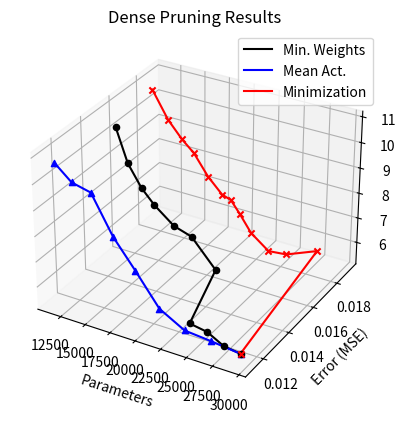
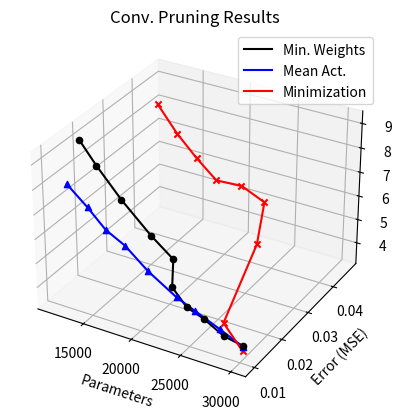
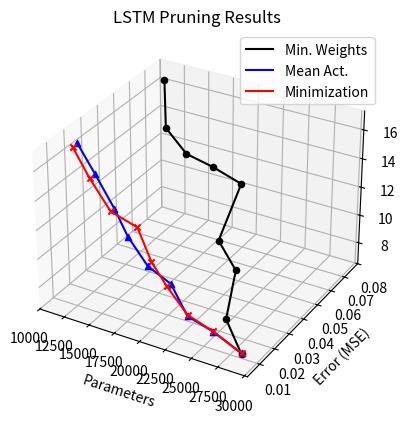

The script that saved these images, in order:
# %%
import numpy as np
import matplotlib.pyplot as plt

# %%
fig = plt.figure()
ax = fig.add_subplot(projection='3d')

# Dense Min. Weights
params = [29313, 27729, 26145, 24561, 22757, 20358, 18600, 16608, 15332, 13971, 12812]
mse = [0.01131, 0.01131, 0.01131, 0.01123, 0.01455, 0.01455, 0.01455, 0.01459, 0.01459, 0.01459, 0.01459]
# rt = [7.443, 7.555, 7.781, 8.725, 6.360, 7.405, 7.626, 8.200, 8.726, 9.550, 10.827]
rt = [5.505, 5.591, 5.942, 6.112, 6.360, 7.405, 7.626, 8.200, 8.726, 9.550, 10.827]

count = 0
ax.plot(params, mse, rt, color='k', label='Min. Weights')
for p, err, rt in zip(params, mse, rt):
    ax.scatter(p, err, rt, marker='o', color='k')
    print(f"    {count} & {p} & {err} & {rt} \\\\ \\hline")
    count += 1

# Dense Mean Activations
params = [29313, 26540, 23967, 21525, 19214, 17092, 15007, 13129, 11444]
mse = [0.01131, 0.01131, 0.01131, 0.01131, 0.01131, 0.01131, 0.01131, 0.01131, 0.01131]
rt = [5.501, 5.626, 5.716, 6.262, 7.468, 8.522, 9.969, 10.145, 10.711]

count = 0
ax.plot(params, mse, rt, color='b', label='Mean Act.')
for p, err, rt in zip(params, mse, rt):
    ax.scatter(p, err, rt, marker='^', color='b')
    print(f"    {count} & {p} & {err} & {rt} \\\\ \\hline")
    count += 1

# Dense Minimization
params = [29313, 27351, 25277, 23668, 21867, 20710, 19775, 18869, 17430, 15982, 14748, 13322, 11728]
mse = [0.01131, 0.01909, 0.01822, 0.01806, 0.01806, 0.01806, 0.01806, 0.01806, 0.01805, 0.01805, 0.01805, 0.01805, 0.01805]
rt = [5.509, 5.522, 5.545, 5.567, 6.105, 6.747, 7.215, 7.339, 7.916, 8.703, 9.130, 9.762, 10.790]

count = 0
ax.plot(params, mse, rt, color='r', label='Minimization')
for p, err, rt in zip(params, mse, rt):
    ax.scatter(p, err, rt, marker='x', color='r')
    print(f"    {count} & {p} & {err} & {rt} \\\\ \\hline")
    count += 1

ax.set_xlabel('Parameters')
ax.set_ylabel('Error (MSE)')
ax.set_zlabel('RT')
ax.set_title("Dense Pruning Results")
ax.legend()

plt.savefig("dense_pruning_results.png")

# %%
fig = plt.figure()
ax = fig.add_subplot(projection='3d')

# Conv Min. Weights
params = [30081, 28305, 26529, 24753, 22977, 21201, 18724, 15717, 13149, 11496]
mse = [0.01067, 0.01032, 0.00953, 0.00981, 0.01097, 0.01735, 0.01804, 0.01804, 0.01813, 0.01796]
rt = [3.737, 3.941, 4.515, 4.731, 5.189, 5.431, 6.036, 7.147, 8.239, 9.100]

count = 0
ax.plot(params, mse, rt, color='k', label='Min. Weights')
for p, err, rt in zip(params, mse, rt):
    ax.scatter(p, err, rt, marker='o', color='k')
    print(f"    {count} & {p} & {err} & {rt} \\\\ \\hline")
    count += 1

# Conv Mean Activations
params = [30081, 27815, 25348, 23588, 20701, 18467, 16575, 14721, 12622]
mse = [0.01067, 0.01059, 0.01068, 0.01038, 0.01043, 0.01025, 0.01003, 0.01020, 0.01022]
rt = [3.704, 4.136, 4.549, 4.918, 5.624, 6.402, 6.846, 7.509, 8.206]

count = 0
ax.plot(params, mse, rt, color='b', label='Mean Act.')
for p, err, rt in zip(params, mse, rt):
    ax.scatter(p, err, rt, marker='^', color='b')
    print(f"    {count} & {p} & {err} & {rt} \\\\ \\hline")
    count += 1

# Conv Minimization
params = [30081, 27244, 24385, 22403, 20271, 18516, 16195, 14472, 12384]
mse = [0.01067, 0.01400, 0.03651, 0.04666, 0.04543, 0.04211, 0.04289, 0.04161, 0.04166]
rt = [3.505, 3.926, 4.424, 4.967, 5.560, 5.917, 6.524, 7.497, 8.505]

count = 0
ax.plot(params, mse, rt, color='r', label='Minimization')
for p, err, rt in zip(params, mse, rt):
    ax.scatter(p, err, rt, marker='x', color='r')
    print(f"    {count} & {p} & {err} & {rt} \\\\ \\hline")
    count += 1

ax.set_xlabel('Parameters')
ax.set_ylabel('Error (MSE)')
ax.set_zlabel('RT')
ax.set_title("Conv. Pruning Results")
ax.legend()

plt.savefig("conv_pruning_results.png")

# %%
fig = plt.figure()
ax = fig.add_subplot(projection='3d')

# LSTM Min. Weights
params = [28981, 26321, 23789, 21385, 19109, 16961, 14941, 13049, 11285]
mse = [0.00711, 0.01533, 0.03911, 0.04389, 0.07513, 0.06982, 0.06532, 0.06397, 0.07459]
rt = [7.157, 8.126, 8.593, 9.737, 10.462, 11.738, 12.675, 14.281, 16.443]

count = 0
ax.plot(params, mse, rt, color='k', label='Min. Weights')
for p, err, rt in zip(params, mse, rt):
    ax.scatter(p, err, rt, marker='o', color='k')
    print(f"    {count} & {p} & {err} & {rt} \\\\ \\hline")
    count += 1

# LSTM Mean Activations
params = [28981, 26321, 23789, 21385, 19109, 16961, 14941, 13049, 11285]
mse = [0.00711, 0.00712, 0.00767, 0.01305, 0.01332, 0.01485, 0.01926, 0.01975, 0.02015]
rt = [7.228, 8.110, 8.547, 9.699, 10.409, 11.836, 12.944, 14.859, 16.583]

count = 0
ax.plot(params, mse, rt, color='b', label='Mean Act.')
for p, err, rt in zip(params, mse, rt):
    ax.scatter(p, err, rt, marker='^', color='b')
    print(f"    {count} & {p} & {err} & {rt} \\\\ \\hline")
    count += 1

# LSTM Minimization
params = [28981, 26321, 23789, 21385, 19109, 16961, 14941, 13049, 11285]
mse = [0.00711, 0.00697, 0.00768, 0.01043, 0.01553, 0.02066, 0.01705, 0.01640, 0.01729]
rt = [7.233, 8.147, 8.642, 9.799, 10.499, 11.935, 12.952, 14.892, 16.604]

count = 0
ax.plot(params, mse, rt, color='r', label='Minimization')
for p, err, rt in zip(params, mse, rt):
    ax.scatter(p, err, rt, marker='x', color='r')
    print(f"    {count} & {p} & {err} & {rt} \\\\ \\hline")
    count += 1

ax.set_xlabel('Parameters')
ax.set_ylabel('Error (MSE)')
ax.set_zlabel('RT')
ax.set_title("LSTM Pruning Results")
ax.legend()

plt.savefig("lstm_pruning_results.png")

# %%
